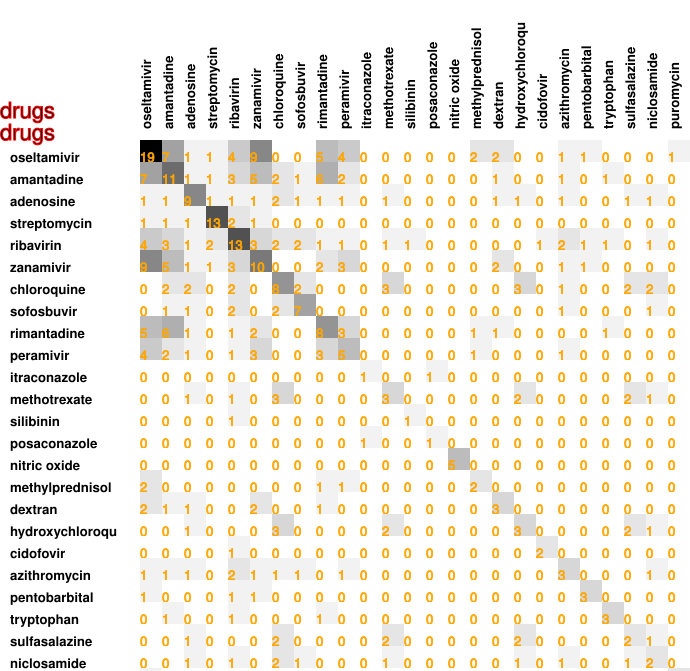

The data file committed next to this chart (first rows):
19, 7, 1, 1, 4, 9, 0, 0, 5, 4, 0, 0, 0, 0, 0, 2, 2, 0, 0, 1, 1, 0, 0, 0
7, 11, 1, 1, 3, 5, 2, 1, 6, 2, 0, 0, 0, 0, 0, 0, 1, 0, 0, 1, 0, 1, 0, 0
1, 1, 9, 1, 1, 1, 2, 1, 1, 1, 0, 1, 0, 0, 0, 0, 1, 1, 0, 1, 0, 0, 1, 1
1, 1, 1, 13, 2, 1, 0, 0, 0, 0, 0, 0, 0, 0, 0, 0, 0, 0, 0, 0, 0, 0, 0, 0
4, 3, 1, 2, 13, 3, 2, 2, 1, 1, 0, 1, 1, 0, 0, 0, 0, 0, 1, 2, 1, 1, 0, 1
9, 5, 1, 1, 3, 10, 0, 0, 2, 3, 0, 0, 0, 0, 0, 0, 2, 0, 0, 1, 1, 0, 0, 0
0, 2, 2, 0, 2, 0, 8, 2, 0, 0, 0, 3, 0, 0, 0, 0, 0, 3, 0, 1, 0, 0, 2, 2
0, 1, 1, 0, 2, 0, 2, 7, 0, 0, 0, 0, 0, 0, 0, 0, 0, 0, 0, 1, 0, 0, 0, 1
5, 6, 1, 0, 1, 2, 0, 0, 8, 3, 0, 0, 0, 0, 0, 1, 1, 0, 0, 0, 0, 1, 0, 0
4, 2, 1, 0, 1, 3, 0, 0, 3, 5, 0, 0, 0, 0, 0, 1, 0, 0, 0, 1, 0, 0, 0, 0
0, 0, 0, 0, 0, 0, 0, 0, 0, 0, 1, 0, 0, 1, 0, 0, 0, 0, 0, 0, 0, 0, 0, 0
0, 0, 1, 0, 1, 0, 3, 0, 0, 0, 0, 3, 0, 0, 0, 0, 0, 2, 0, 0, 0, 0, 2, 1
0, 0, 0, 0, 1, 0, 0, 0, 0, 0, 0, 0, 1, 0, 0, 0, 0, 0, 0, 0, 0, 0, 0, 0
0, 0, 0, 0, 0, 0, 0, 0, 0, 0, 1, 0, 0, 1, 0, 0, 0, 0, 0, 0, 0, 0, 0, 0
0, 0, 0, 0, 0, 0, 0, 0, 0, 0, 0, 0, 0, 0, 5, 0, 0, 0, 0, 0, 0, 0, 0, 0
2, 0, 0, 0, 0, 0, 0, 0, 1, 1, 0, 0, 0, 0, 0, 2, 0, 0, 0, 0, 0, 0, 0, 0
2, 1, 1, 0, 0, 2, 0, 0, 1, 0, 0, 0, 0, 0, 0, 0, 3, 0, 0, 0, 0, 0, 0, 0
0, 0, 1, 0, 0, 0, 3, 0, 0, 0, 0, 2, 0, 0, 0, 0, 0, 3, 0, 0, 0, 0, 2, 1
0, 0, 0, 0, 1, 0, 0, 0, 0, 0, 0, 0, 0, 0, 0, 0, 0, 0, 2, 0, 0, 0, 0, 0
1, 1, 1, 0, 2, 1, 1, 1, 0, 1, 0, 0, 0, 0, 0, 0, 0, 0, 0, 3, 0, 0, 0, 1
1, 0, 0, 0, 1, 1, 0, 0, 0, 0, 0, 0, 0, 0, 0, 0, 0, 0, 0, 0, 3, 0, 0, 0
0, 1, 0, 0, 1, 0, 0, 0, 1, 0, 0, 0, 0, 0, 0, 0, 0, 0, 0, 0, 0, 3, 0, 0
0, 0, 1, 0, 0, 0, 2, 0, 0, 0, 0, 2, 0, 0, 0, 0, 0, 2, 0, 0, 0, 0, 2, 1
0, 0, 1, 0, 1, 0, 2, 1, 0, 0, 0, 1, 0, 0, 0, 0, 0, 1, 0, 1, 0, 0, 1, 2
1, 0, 0, 0, 0, 0, 0, 0, 0, 0, 0, 0, 0, 0, 0, 0, 0, 0, 0, 0, 0, 0, 0, 0
